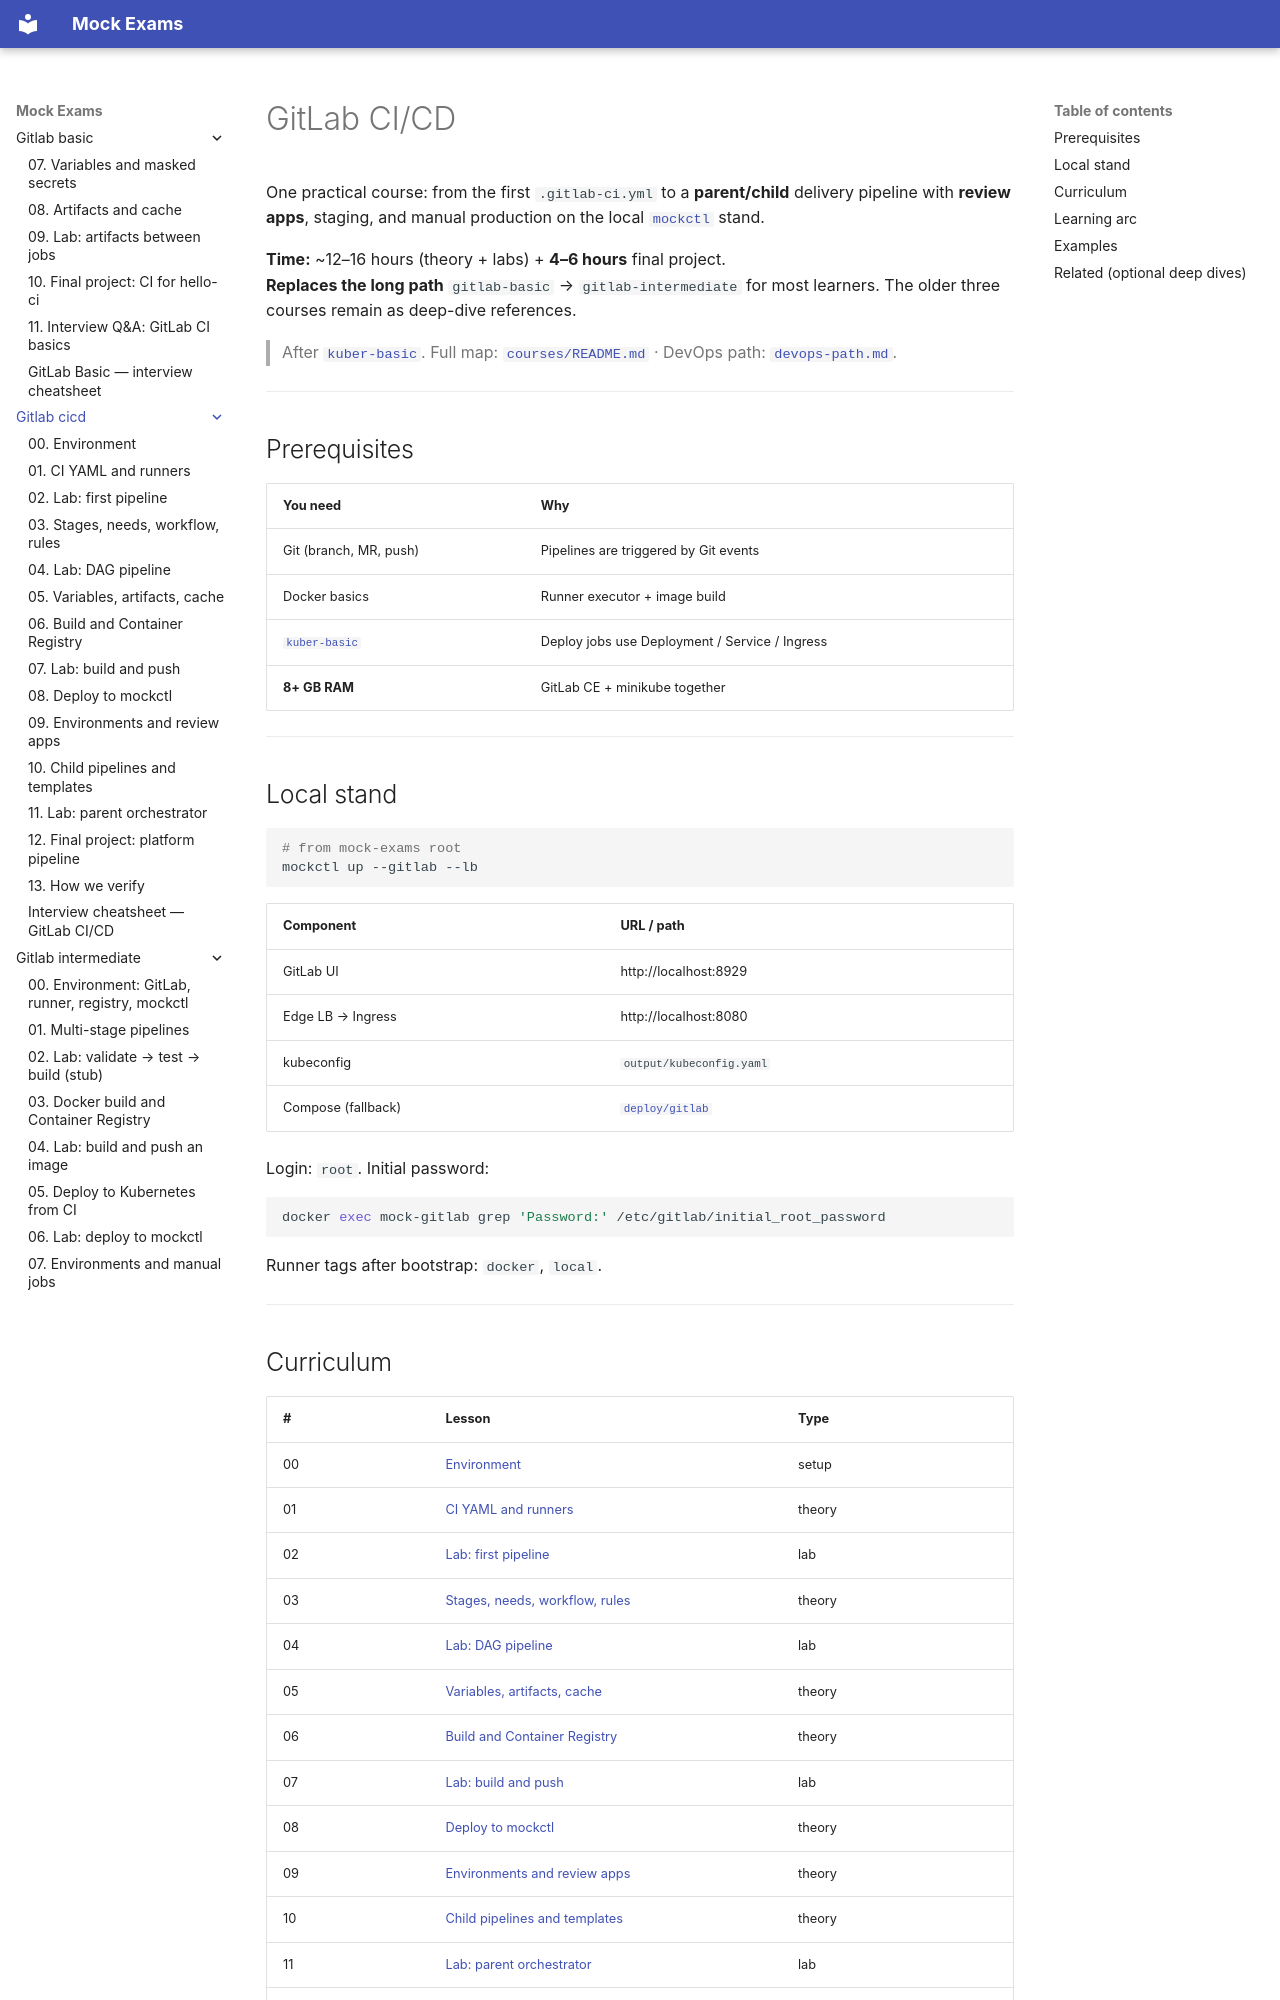

repository: FedorArbuzov/mock-exams · page: gitlab-cicd/index.html · generator: mkdocs

# GitLab CI/CD

One practical course: from the first `.gitlab-ci.yml` to a **parent/child** delivery pipeline with **review apps**, staging, and manual production on the local [`mockctl`](../../mockctl/README.md) stand.

**Time:** ~12–16 hours (theory + labs) + **4–6 hours** final project.  
**Replaces the long path** `gitlab-basic` → `gitlab-intermediate` for most learners. The older three courses remain as deep-dive references.

> After [`kuber-basic`](../kuber-basic/README.md). Full map: [`courses/README.md`](../README.md) · DevOps path: [`devops-path.md`](../devops-path.md).

---

## Prerequisites

| You need | Why |
|---|---|
| Git (branch, MR, push) | Pipelines are triggered by Git events |
| Docker basics | Runner executor + image build |
| [`kuber-basic`](../kuber-basic/README.md) | Deploy jobs use Deployment / Service / Ingress |
| **8+ GB RAM** | GitLab CE + minikube together |

---

## Local stand

```bash
# from mock-exams root
mockctl up --gitlab --lb
```

| Component | URL / path |
|---|---|
| GitLab UI | http://localhost:8929 |
| Edge LB → Ingress | http://localhost:8080 |
| kubeconfig | `output/kubeconfig.yaml` |
| Compose (fallback) | [`deploy/gitlab`](../../deploy/gitlab/README.md) |

Login: `root`. Initial password:

```bash
docker exec mock-gitlab grep 'Password:' /etc/gitlab/initial_root_password
```

Runner tags after bootstrap: `docker`, `local`.

---
